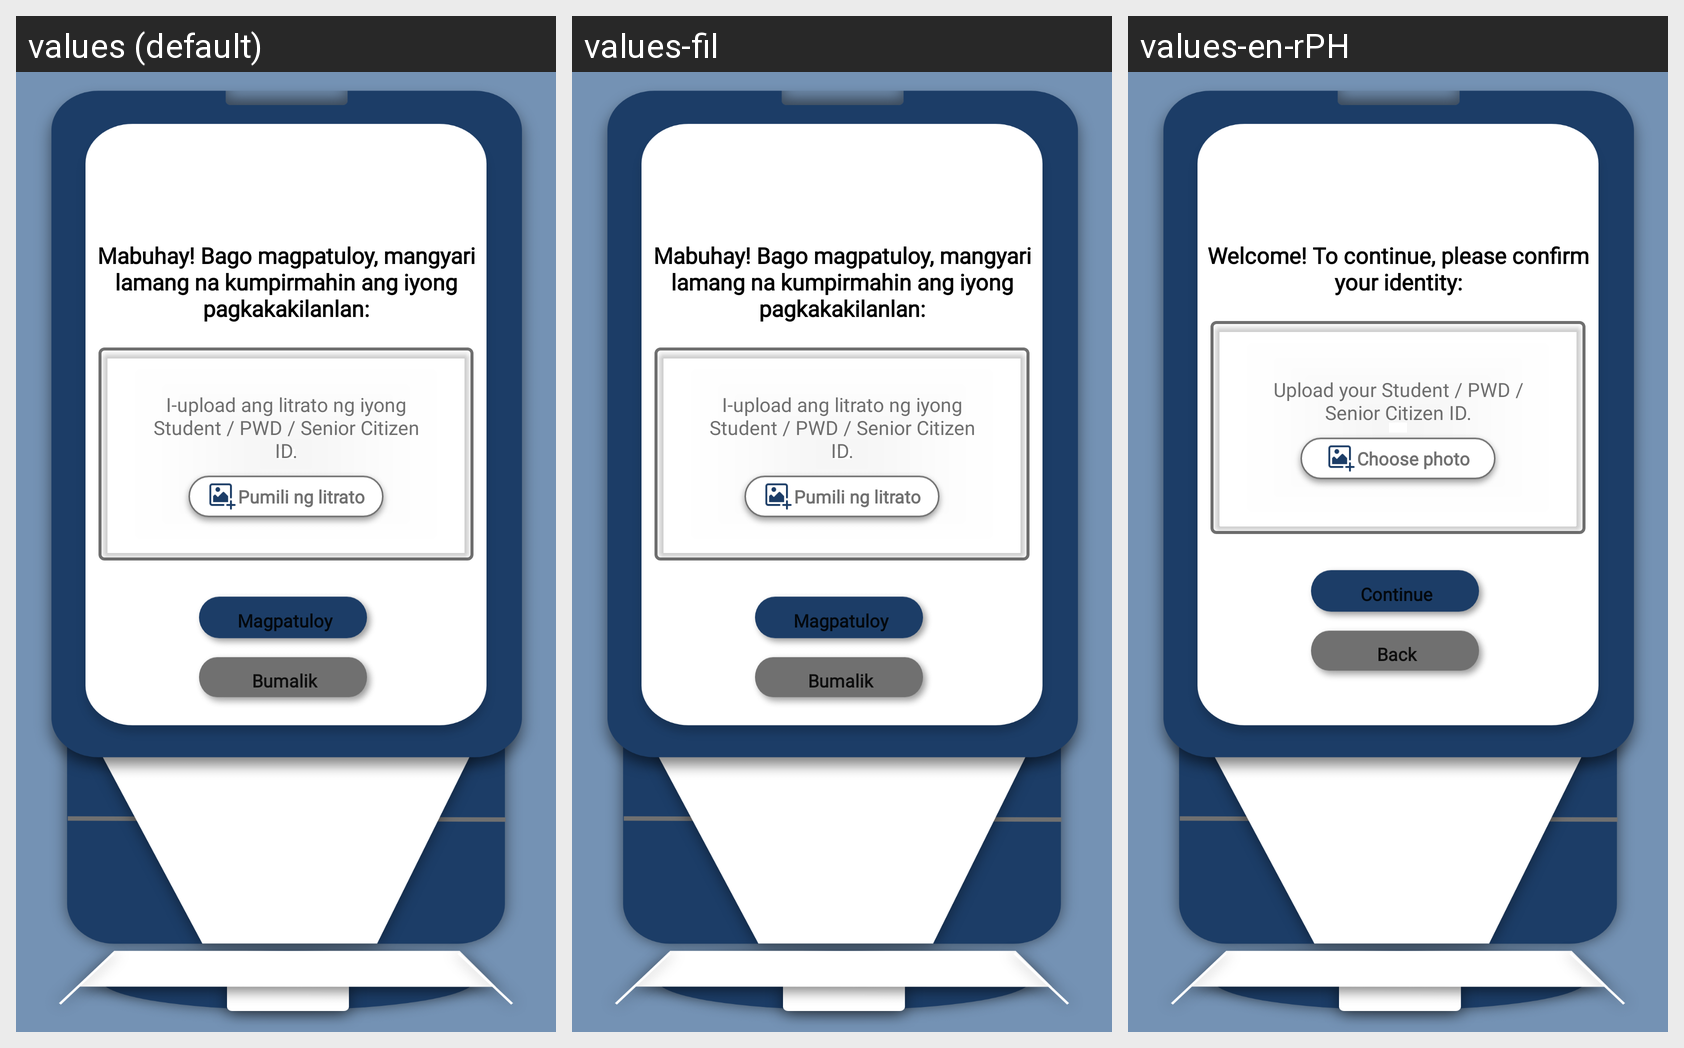

The Android screen above is rendered under several locales of the same app. Produce the string resources it draws, with the default and per-locale values.
Android screen res/layout/signup_paged.xml rendered under 3 locales, left to right: values (default), values-fil, values-en-rPH. Device: Nexus 5 (rendered at 1080×1920; each locale shown at half size, 540×960, under a caption strip naming it); theme CapstoneTheme.
Strings drawn on this screen, with the default value and each locale's value (text and hints the layout hard-codes, and strings that could not be matched under every locale, appear in the picture but are not listed):

text13
  values: Mabuhay! Bago magpatuloy, mangyari lamang na kumpirmahin ang iyong pagkakakilanlan:
  values-fil: Mabuhay! Bago magpatuloy, mangyari lamang na kumpirmahin ang iyong pagkakakilanlan:
  values-en-rPH: Welcome! To continue, please confirm your identity:

text22
  values: I-upload ang litrato ng iyong Student / PWD / Senior Citizen ID.
  values-fil: I-upload ang litrato ng iyong Student / PWD / Senior Citizen ID.
  values-en-rPH: Upload your Student / PWD / Senior Citizen ID.

text15
  values: Pumili ng litrato
  values-fil: Pumili ng litrato
  values-en-rPH: Choose photo

text1
  values: Magpatuloy
  values-fil: Magpatuloy
  values-en-rPH: Continue

text16
  values: Bumalik
  values-fil: Bumalik
  values-en-rPH: Back
